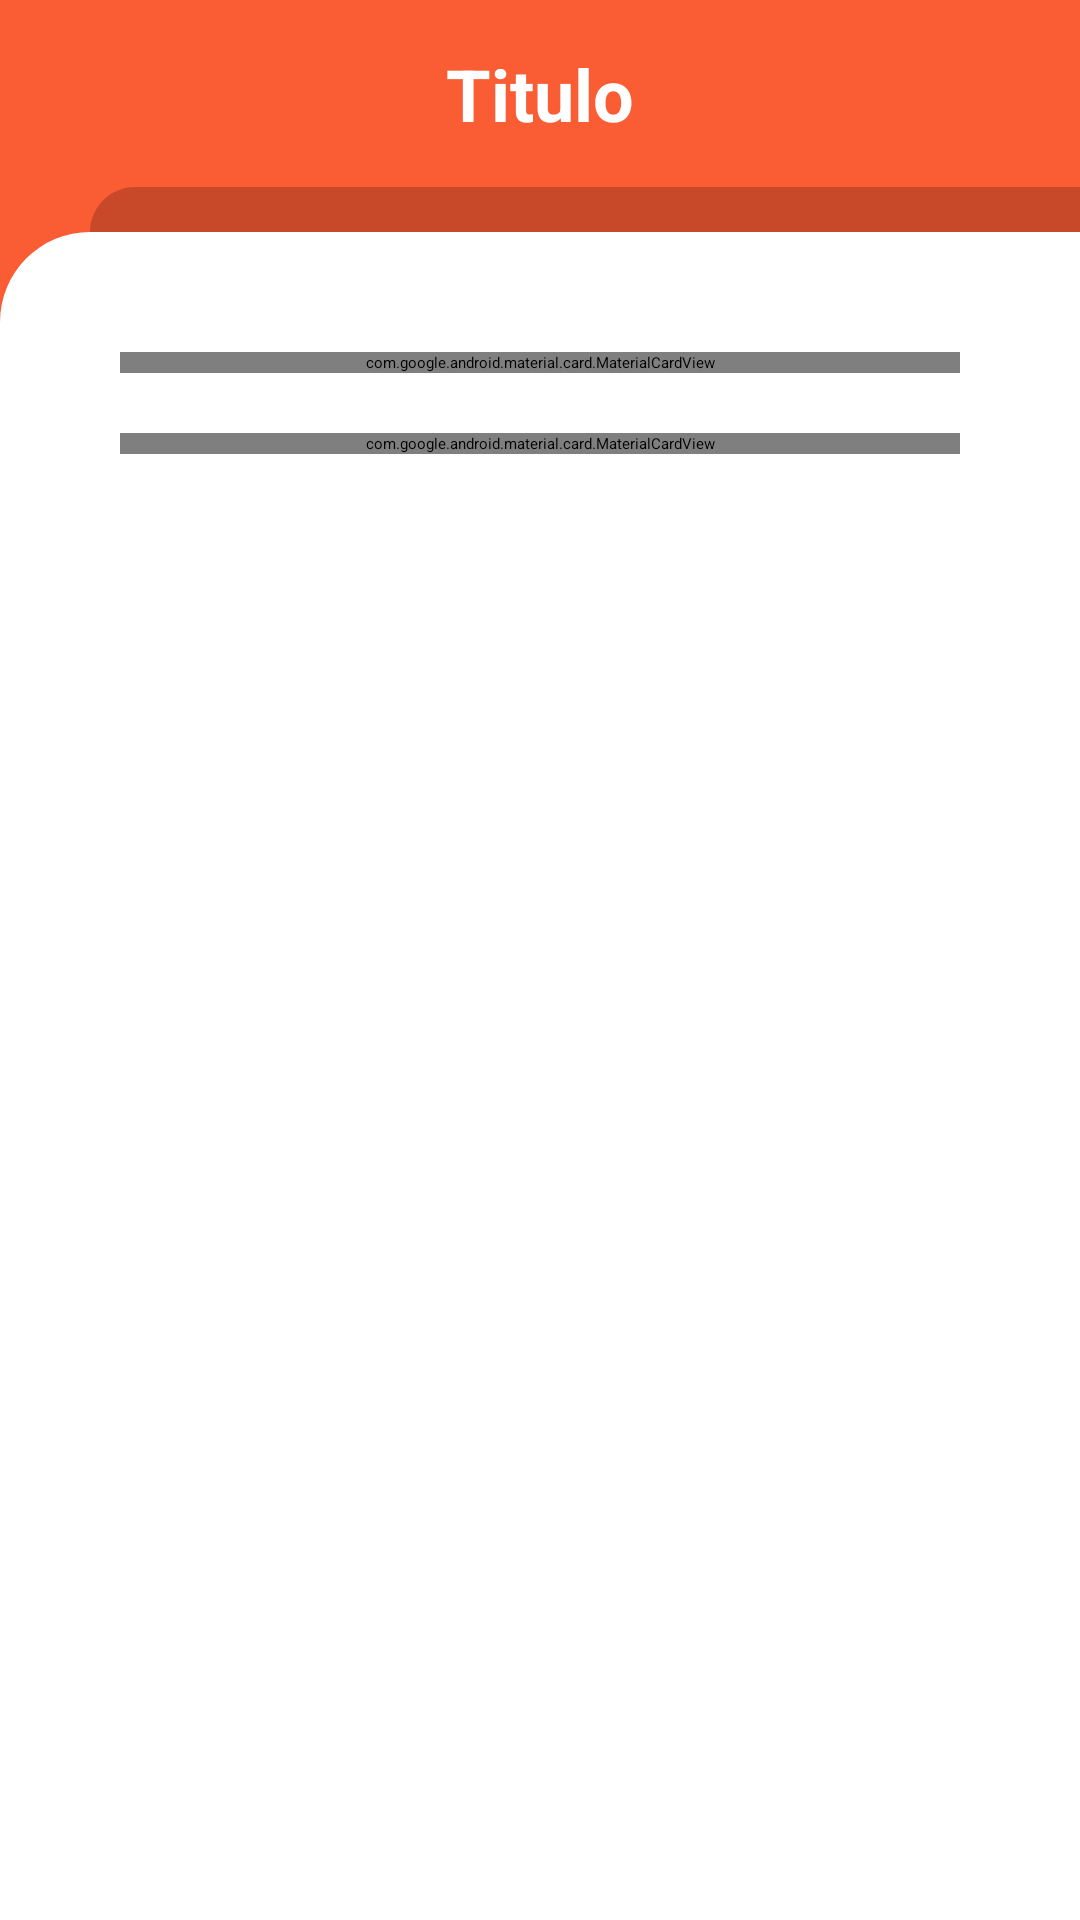

Produce the Android XML layout that renders to this screen, including the resource entries it uses.
<!-- AndroidManifest.xml: application theme Theme.Coffee -->
<!-- res/layout/fragment_ajustes.xml -->
<?xml version="1.0" encoding="utf-8"?>
<LinearLayout xmlns:android="http://schemas.android.com/apk/res/android"
    xmlns:app="http://schemas.android.com/apk/res-auto"
    xmlns:tools="http://schemas.android.com/tools"
    android:layout_width="match_parent"
    android:layout_height="match_parent"
    android:background="@color/P1"
    android:orientation="vertical"
    tools:context=".Ui.Fragments.AjustesFragment">


    <include
        android:id="@+id/include"
        layout="@layout/header" />

    <LinearLayout
        android:layout_width="match_parent"
        android:layout_height="match_parent"
        android:background="@drawable/shape_top_left"
        android:backgroundTint="@color/white"
        android:orientation="vertical"
        android:padding="30dp">

        <com.google.android.material.card.MaterialCardView
            android:layout_width="match_parent"
            android:layout_height="wrap_content"
            android:layout_margin="10dp"
            app:cardCornerRadius="20dp"
            app:cardElevation="5dp">

            <LinearLayout
                android:layout_width="match_parent"
                android:layout_height="wrap_content"
                android:orientation="vertical"
                android:padding="15dp">

                <TextView
                    android:layout_width="wrap_content"
                    android:layout_height="wrap_content"
                    android:text="@string/idioma"
                    android:textColor="@color/P1"
                    android:id="@+id/tvIdioma"
                    android:textSize="18sp"
                    android:textStyle="bold" />

                <RadioGroup
                    android:layout_width="wrap_content"
                    android:layout_height="wrap_content"
                    android:orientation="vertical">

                    <RadioButton
                        android:id="@+id/btnEspa"
                        android:layout_width="wrap_content"
                        android:layout_height="wrap_content"
                        android:text="@string/espa_ol" />

                    <RadioButton
                        android:id="@+id/btnEngli"
                        android:layout_width="wrap_content"
                        android:layout_height="wrap_content"
                        android:text="@string/english" />
                </RadioGroup>

            </LinearLayout>
        </com.google.android.material.card.MaterialCardView>

        <com.google.android.material.card.MaterialCardView
            android:layout_width="match_parent"
            android:layout_height="wrap_content"
            android:layout_margin="10dp"
            app:cardCornerRadius="20dp"
            app:cardElevation="5dp">

            <LinearLayout
                android:layout_width="match_parent"
                android:layout_height="wrap_content"
                android:orientation="vertical"
                android:padding="15dp">

                <TextView
                    android:id="@+id/tvTema"
                    android:layout_width="wrap_content"
                    android:layout_height="wrap_content"
                    android:text="@string/tema"
                    android:textColor="@color/P1"
                    android:textSize="18sp"
                    android:textStyle="bold" />

                <RadioGroup
                    android:layout_width="wrap_content"
                    android:layout_height="wrap_content"
                    android:orientation="vertical">

                    <RadioButton
                        android:id="@+id/btnClaro"
                        android:layout_width="wrap_content"
                        android:layout_height="wrap_content"
                        android:text="@string/tvClaro" />

                    <RadioButton
                        android:id="@+id/btnOscuro"
                        android:layout_width="wrap_content"
                        android:layout_height="wrap_content"
                        android:text="@string/tvOscuro" />
                </RadioGroup>

            </LinearLayout>
        </com.google.android.material.card.MaterialCardView>


    </LinearLayout>

</LinearLayout>
<!-- res/layout/header.xml (included above) -->
<?xml version="1.0" encoding="utf-8"?>
<LinearLayout xmlns:android="http://schemas.android.com/apk/res/android"
    android:layout_width="match_parent"
    android:orientation="vertical"
    xmlns:tools="http://schemas.android.com/tools"
    android:layout_height="wrap_content">

    <TextView
        android:layout_width="match_parent"
        android:layout_height="wrap_content"
        android:gravity="center"
        android:textStyle="bold"
        android:id="@+id/tvPrincipal"
        android:textSize="24sp"
        android:layout_margin="15dp"
        android:textColor="@color/white"
        tools:text="Titulo"/>

    <View
        android:layout_marginStart="30dp"
        android:background="@drawable/shape_top_left"
        android:backgroundTint="@color/P2"
        android:layout_width="match_parent"
        android:layout_height="15dp"/>

</LinearLayout>
<!-- resources referenced by this layout -->
<resources>
  <color name="P1">#FA5C34</color>
  <color name="P2">#C7492A</color>
  <color name="white">#FFFFFFFF</color>
  <!-- drawable shape_top_left (drawable) -->
  <?xml version="1.0" encoding="utf-8"?>
  <shape xmlns:android="http://schemas.android.com/apk/res/android">
  
      <corners android:topLeftRadius="30dp"/>
  </shape>
  <string name="english">Ingles</string>
  <string name="espa_ol">Español</string>
  <string name="idioma">Idioma</string>
  <string name="tema">Tema</string>
  <string name="tvClaro">claro</string>
  <string name="tvOscuro">Oscuro</string>
  <style name="Theme.Coffee" parent="Theme.MaterialComponents.DayNight.NoActionBar">
          
          <item name="colorPrimary">@color/P1</item>
          <item name="colorPrimaryVariant">@color/P2</item>
          <item name="colorOnPrimary">@color/black</item>
          
          <item name="colorSecondary">@color/P1</item>
          <item name="colorSecondaryVariant">@color/P2</item>
          <item name="colorOnSecondary">@color/black</item>
          
          <item name="android:statusBarColor">?attr/colorPrimaryVariant</item>
          
      </style>
  <color name="black">#FF000000</color>
</resources>
